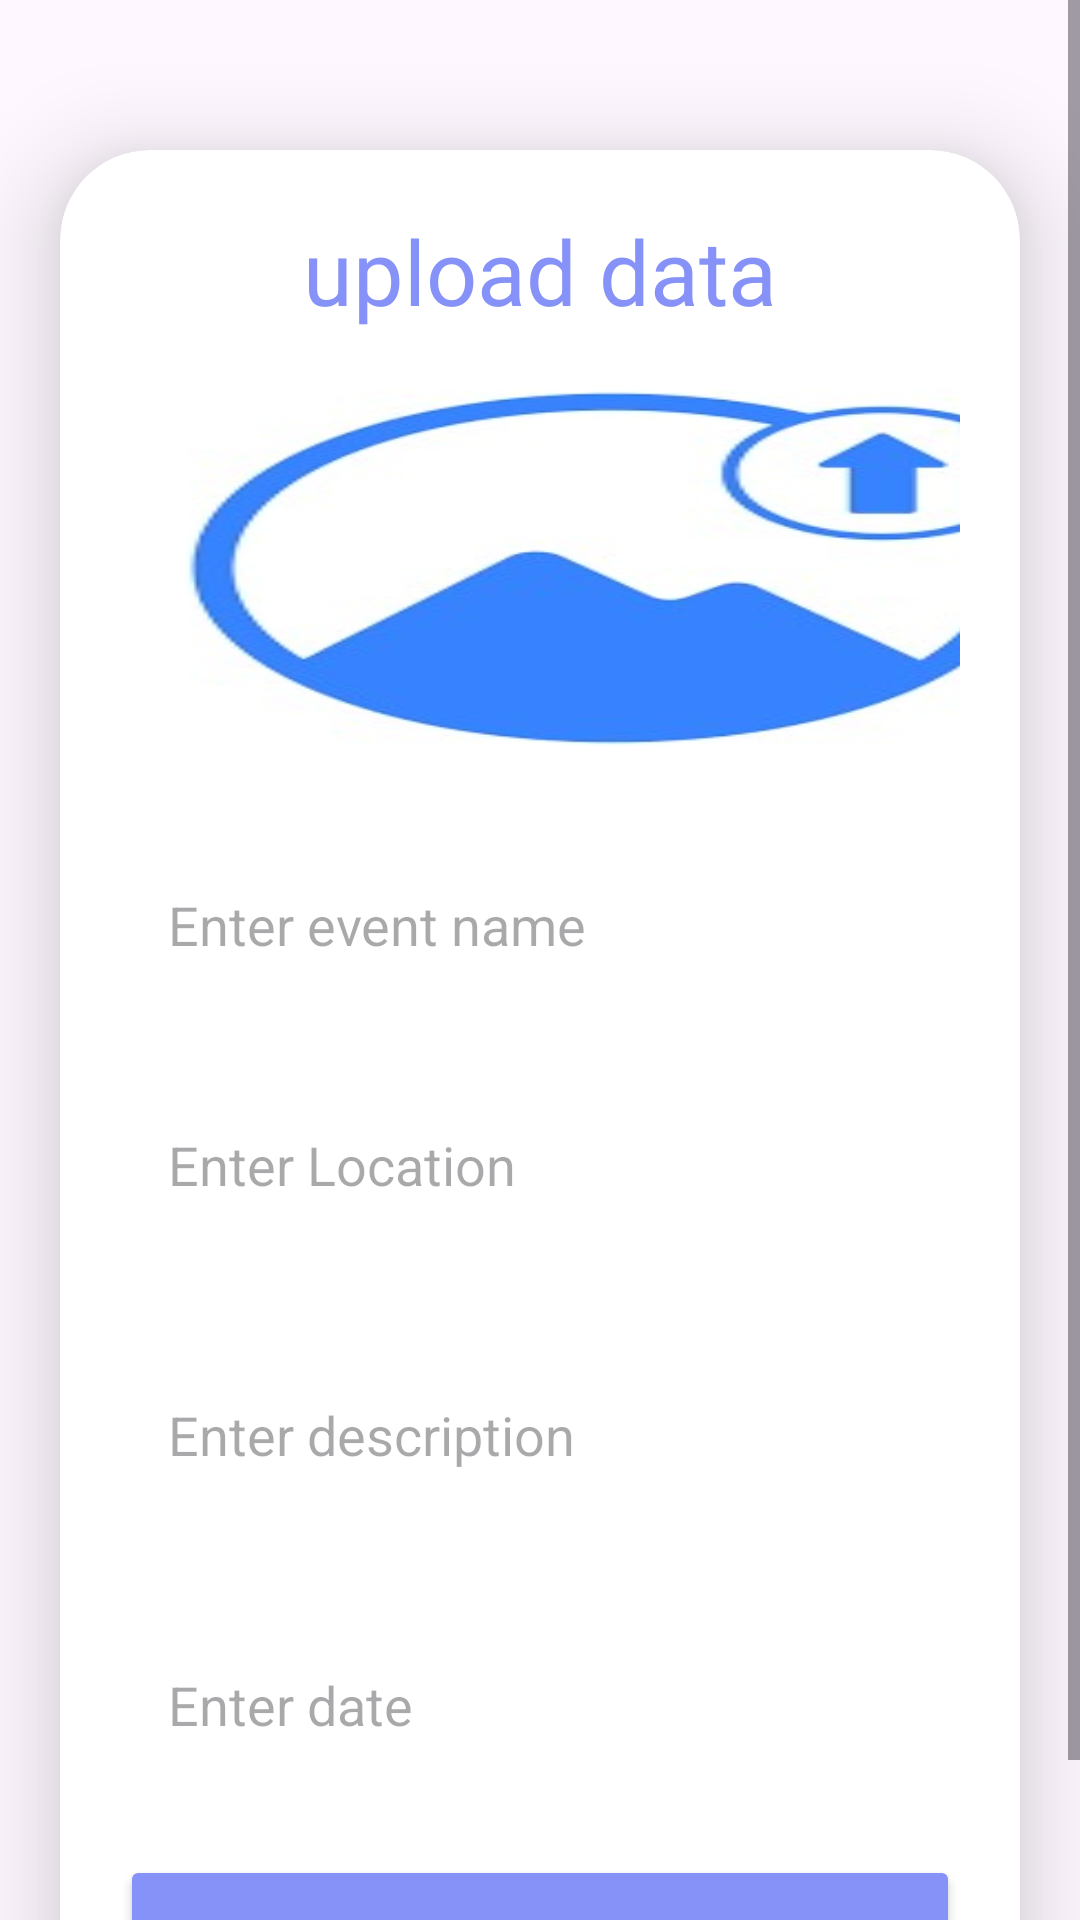

The Android layout XML behind this screen, and the referenced resources:
<!-- AndroidManifest.xml: application theme Theme.Material3.Light.NoActionBar -->
<!-- res/layout/event_upload.xml -->
<?xml version="1.0" encoding="utf-8"?>
<ScrollView

    xmlns:android="http://schemas.android.com/apk/res/android"
    xmlns:app="http://schemas.android.com/apk/res-auto"
    xmlns:tools="http://schemas.android.com/tools"
    android:layout_width="match_parent"
    android:layout_height="match_parent"
    android:orientation="vertical"
    tools:context=".UploadEvents">
    <androidx.cardview.widget.CardView
        android:layout_width="match_parent"
        android:layout_height="wrap_content"
        android:layout_marginTop="50dp"
        android:layout_marginEnd="20dp"
        android:layout_marginStart="20dp"
        app:cardCornerRadius="30dp"
        app:cardElevation="20dp">

        <LinearLayout
            android:layout_width="match_parent"
            android:layout_height="wrap_content"
            android:orientation="vertical"
            android:layout_gravity="center_horizontal"
            android:padding="20dp"
            android:background="@drawable/lavender_border">

            <TextView
                android:layout_width="match_parent"
                android:layout_height="wrap_content"
                android:text="upload data"
                android:textSize="30sp"
                android:textAlignment="center"
                android:textColor="@color/lavender"/>

            <ImageView
                android:id="@+id/uploadImage"
                android:layout_width="332dp"
                android:layout_height="138dp"
                android:layout_marginTop="10dp"
                android:scaleType="fitXY"
                android:src="@drawable/upload" />

            <EditText
                android:layout_width="match_parent"
                android:layout_height="60dp"
                android:id="@+id/uploadTopic"
                android:background="@drawable/lavender_border"
                android:layout_marginTop="20dp"
                android:padding="16dp"
                android:hint="Enter event name"
                android:gravity="start|center_vertical"
                android:textColor="@color/lavender"/>
            <EditText
                android:id="@+id/uploadLocation"
                android:layout_width="match_parent"
                android:layout_height="60dp"
                android:layout_marginTop="20dp"
                android:background="@drawable/lavender_border"
                android:gravity="start|center_vertical"
                android:hint="Enter Location"
                android:padding="16dp"
                android:textColor="@color/lavender" />

            <EditText
                android:layout_width="match_parent"
                android:layout_height="80dp"
                android:id="@+id/uploadDesc"
                android:background="@drawable/lavender_border"
                android:layout_marginTop="20dp"
                android:padding="16dp"
                android:hint="Enter description"
                android:gravity="start|center_vertical"
                android:textColor="@color/lavender"/>

            <EditText
                android:layout_width="match_parent"
                android:layout_height="60dp"
                android:id="@+id/uploadLang"
                android:background="@drawable/lavender_border"
                android:layout_marginTop="20dp"
                android:padding="16dp"
                android:hint="Enter date"
                android:gravity="start|center_vertical"
                android:textColor="@color/lavender"/>

            <Button
                android:layout_width="match_parent"
                android:layout_height="60dp"
                android:text="Save"
                android:id="@+id/saveButton"
                android:textSize="18sp"
                android:layout_marginTop="20dp"
                app:cornerRadius = "20dp"
                android:backgroundTint="@color/lavender"/>

        </LinearLayout>
    </androidx.cardview.widget.CardView>

</ScrollView>
<!-- resources referenced by this layout -->
<resources>
  <color name="lavender">#8692f7</color>
  <!-- drawable upload: jpg bitmap (drawable, 10612 bytes) -->
</resources>
